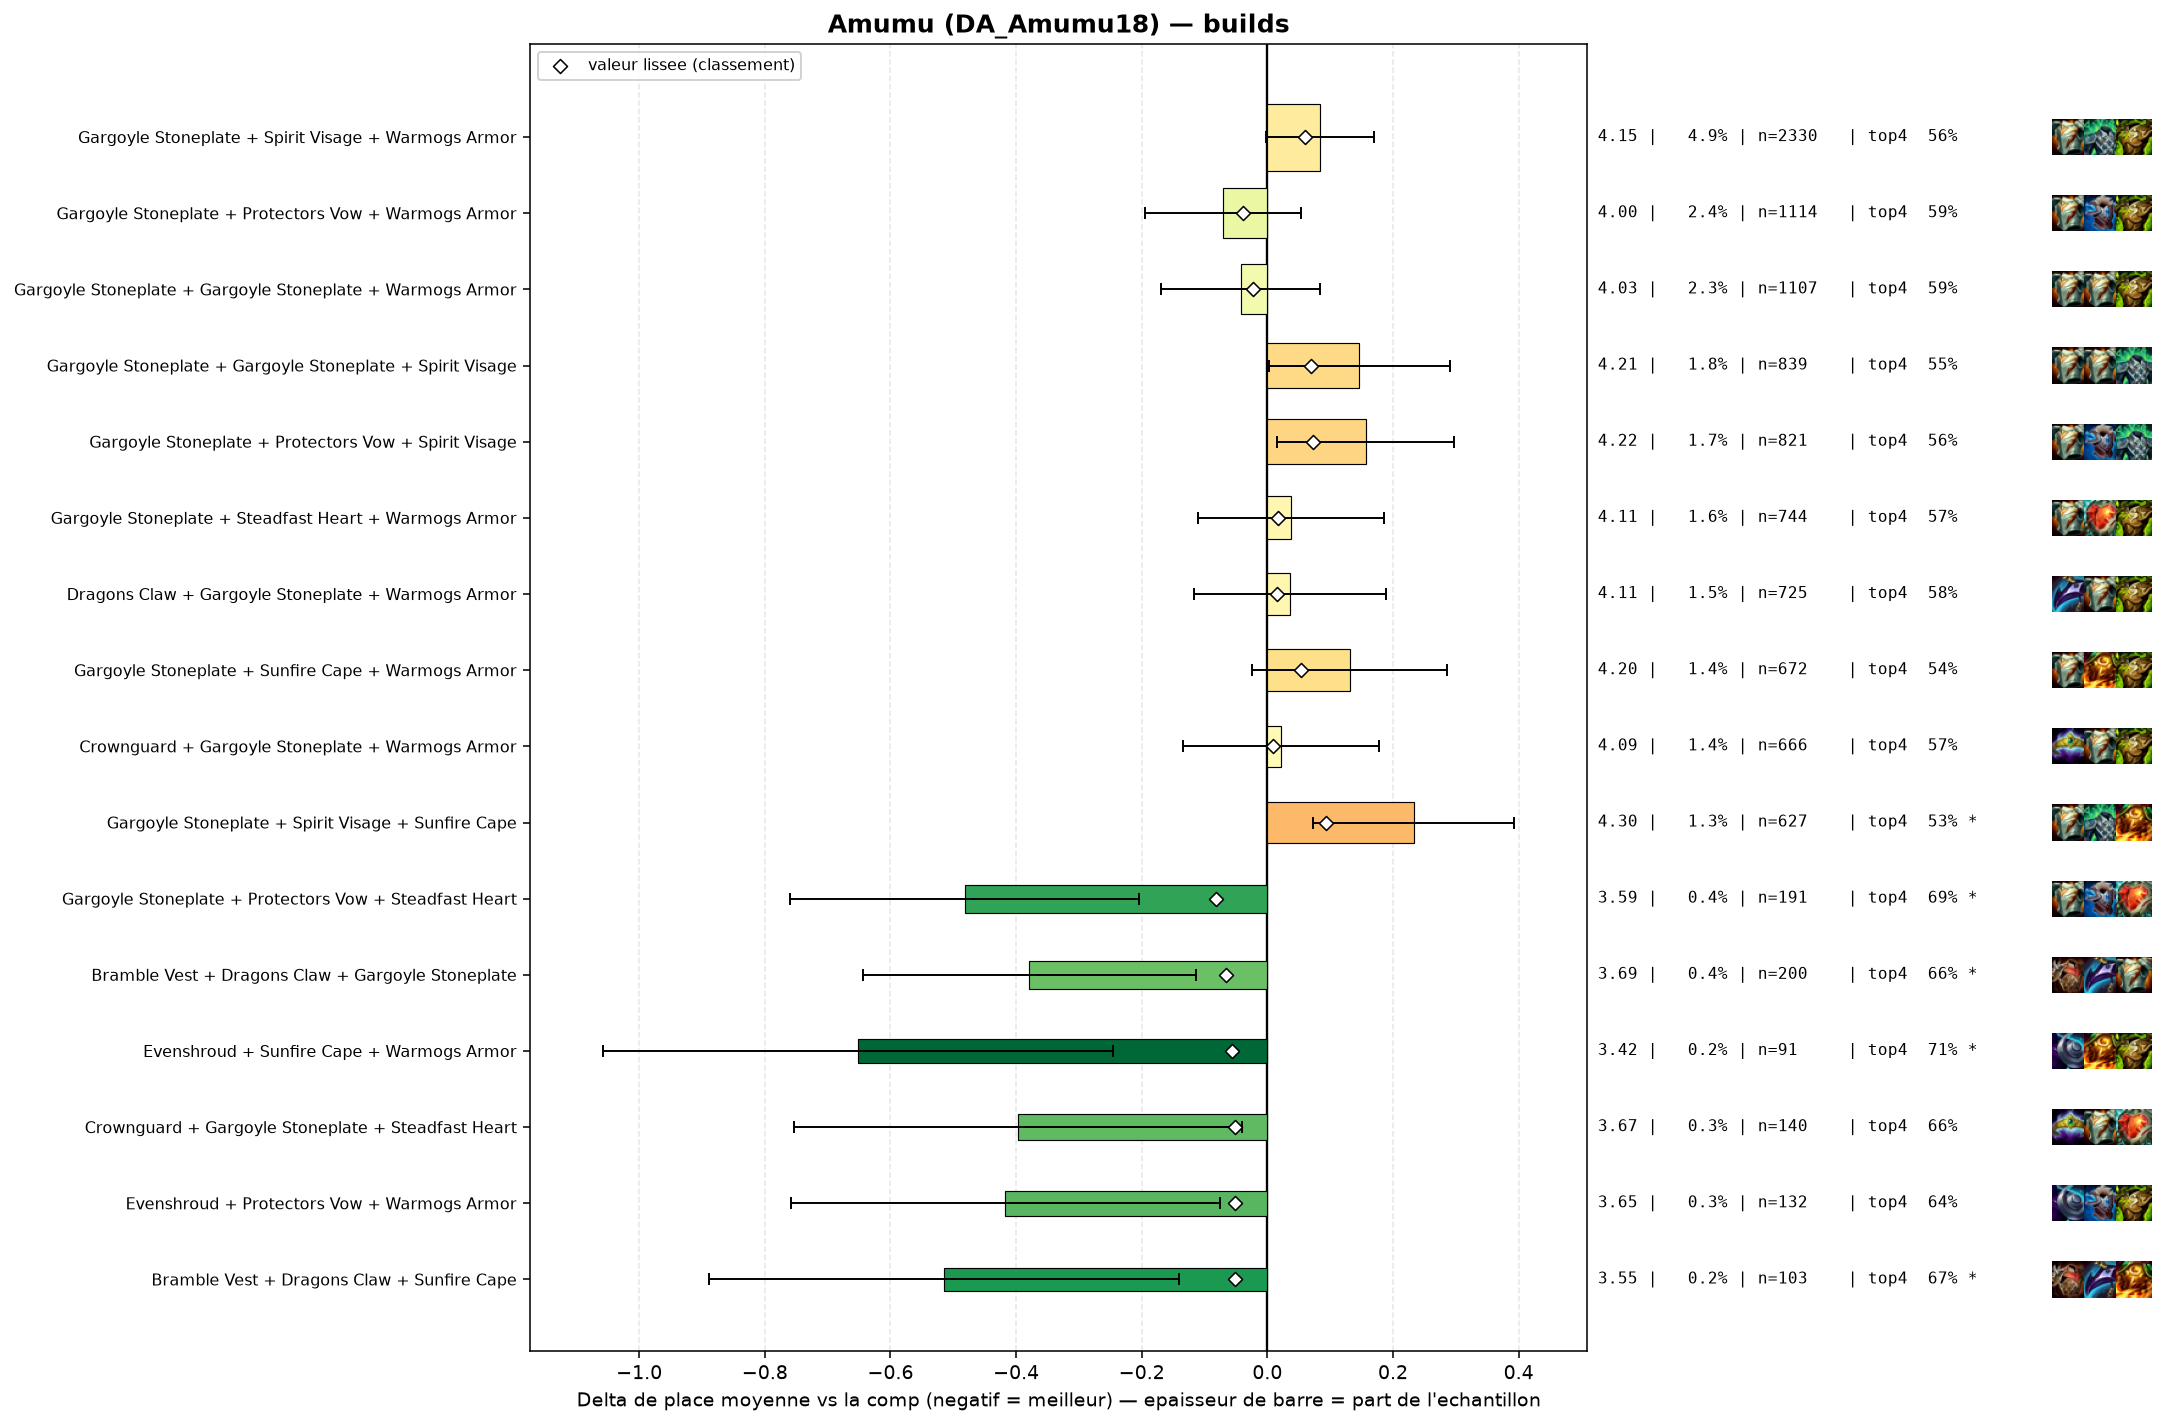

Values plotted in this chart, from the file beside it:
group, label, n, share, avg_place, shrunk_avg, score, d_avg, d_avg_pess, impact, d_top4, win, top2, top4, sd, z, p, significant
pepite, Gargoyle Stoneplate + Protectors Vow + S…, 191, 0.004034, 3.586, 3.988, -0.081, -0.482, -0.205, 0.0003, 0.1048, 0.1623, 0.3455, 0.6859, 1.953, -3.4, 0.00066, True
pepite, Bramble Vest + Dragons Claw + Gargoyle S…, 200, 0.004225, 3.69, 4.003, -0.066, -0.379, -0.114, 0.0003, 0.0789, 0.165, 0.305, 0.66, 1.906, -2.8, 0.00509, True
pepite, Evenshroud + Sunfire Cape + Warmogs Armo…, 91, 0.001922, 3.418, 4.012, -0.057, -0.651, -0.245, 0.0001, 0.1332, 0.2198, 0.3626, 0.7143, 1.973, -3.14, 0.00166, True
pepite, Crownguard + Gargoyle Stoneplate + Stead…, 140, 0.002957, 3.671, 4.017, -0.051, -0.397, -0.04, 0.0002, 0.0761, 0.2, 0.3786, 0.6571, 2.153, -2.18, 0.02928, False
pepite, Evenshroud + Protectors Vow + Warmogs Ar…, 132, 0.002788, 3.652, 4.018, -0.051, -0.417, -0.075, 0.0001, 0.0553, 0.2197, 0.3485, 0.6364, 2.004, -2.39, 0.01695, False
pepite, Bramble Vest + Dragons Claw + Sunfire Ca…, 103, 0.002176, 3.553, 4.018, -0.051, -0.515, -0.141, 0.0001, 0.0888, 0.1845, 0.3495, 0.6699, 1.935, -2.7, 0.00695, True
, Protectors Vow + Protectors Vow + Spirit…, 77, 0.001626, 3.429, 4.02, -0.048, -0.64, -0.143, 0.0001, 0.1072, 0.2727, 0.4545, 0.6883, 2.224, -2.52, 0.01162, False
, Bramble Vest + Gargoyle Stoneplate + War…, 612, 0.01293, 3.948, 4.021, -0.047, -0.121, 0.0, 0.0006, 0.0088, 0.1438, 0.2892, 0.5899, 2.031, -1.46, 0.1436, False
, Emblem Brawler + Gargoyle Stoneplate + W…, 75, 0.001584, 3.467, 4.024, -0.044, -0.602, -0.18, 0.0001, 0.1123, 0.16, 0.3733, 0.6933, 1.864, -2.79, 0.00522, True
, Evenshroud + Spirit Visage + Warmogs Arm…, 135, 0.002852, 3.726, 4.026, -0.043, -0.343, 0.0, 0.0001, 0.056, 0.2148, 0.3852, 0.637, 2.172, -1.83, 0.06716, False
, Bramble Vest + Gargoyle Stoneplate + Pro…, 127, 0.002683, 3.724, 4.028, -0.041, -0.344, 0.0, 0.0001, 0.0489, 0.1496, 0.3465, 0.6299, 1.991, -1.95, 0.05173, False
, Evenshroud + Protectors Vow + Sunfire Ca…, 85, 0.001795, 3.576, 4.028, -0.041, -0.492, -0.084, 0.0001, 0.113, 0.1765, 0.2941, 0.6941, 1.918, -2.36, 0.01814, False
, Bramble Vest + Sunfire Cape + Warmogs Ar…, 82, 0.001732, 3.561, 4.028, -0.04, -0.508, -0.07, 0.0001, 0.0897, 0.1951, 0.3902, 0.6707, 2.019, -2.27, 0.02292, False
, Emblem Vanguard + Gargoyle Stoneplate + …, 118, 0.002493, 3.72, 4.03, -0.039, -0.348, 0.0, 0.0001, 0.0715, 0.1525, 0.2966, 0.6525, 1.974, -1.91, 0.05565, False
populaire, Gargoyle Stoneplate + Protectors Vow + W…, 1114, 0.02353, 3.998, 4.031, -0.038, -0.07, 0.0, 0.0009, 0.006, 0.1517, 0.2926, 0.5871, 2.087, -1.11, 0.266, False
, Protectors Vow + Spirit Visage + Steadfa…, 123, 0.002598, 3.756, 4.033, -0.036, -0.312, 0.0, 0.0001, 0.0612, 0.1789, 0.3659, 0.6423, 2.188, -1.58, 0.1136, False
, Spirit Visage + Steadfast Heart + Sunfir…, 101, 0.002133, 3.693, 4.032, -0.036, -0.376, 0.0, 0.0001, 0.0823, 0.1485, 0.3762, 0.6634, 2.033, -1.85, 0.06372, False
, Bramble Vest + Evenshroud + Warmogs Armo…, 83, 0.001753, 3.627, 4.033, -0.036, -0.442, -0.02, 0.0001, 0.0575, 0.1566, 0.3735, 0.6386, 1.962, -2.05, 0.04027, False
, Bramble Vest + Evenshroud + Sunfire Cape, 51, 0.001077, 3.373, 4.033, -0.036, -0.696, -0.093, 0.0, 0.0856, 0.2353, 0.4902, 0.6667, 2.196, -2.26, 0.02367, False
, Crownguard + Gargoyle Stoneplate + Prote…, 251, 0.005302, 3.904, 4.034, -0.034, -0.164, 0.0, 0.0002, 0.0365, 0.1554, 0.3227, 0.6175, 2.162, -1.2, 0.2301, False
, Evenshroud + Spirit Visage + Steadfast H…, 70, 0.001479, 3.571, 4.034, -0.034, -0.497, 0.0, 0.0001, 0.0904, 0.2143, 0.4143, 0.6714, 2.175, -1.91, 0.05599, False
, Evenshroud + Steadfast Heart + Warmogs A…, 68, 0.001436, 3.574, 4.035, -0.033, -0.495, -0.04, 0.0, 0.0954, 0.1471, 0.3382, 0.6765, 1.912, -2.13, 0.03292, False
, Crownguard + Evenshroud + Spirit Visage, 67, 0.001415, 3.567, 4.035, -0.033, -0.501, 0.0, 0.0, 0.0756, 0.2388, 0.3731, 0.6567, 2.125, -1.93, 0.05355, False
, Dragons Claw + Ionic Spark + Sunfire Cap…, 43, 0.0009083, 3.302, 4.035, -0.033, -0.766, -0.184, 0.0, 0.1864, 0.2791, 0.3721, 0.7674, 1.947, -2.58, 0.00991, False
, Ionic Spark + Protectors Vow + Warmogs A…, 56, 0.001183, 3.5, 4.037, -0.032, -0.569, -0.002, 0.0, 0.0618, 0.25, 0.4107, 0.6429, 2.163, -1.97, 0.04929, False
, Ionic Spark + Protectors Vow + Sunfire C…, 53, 0.00112, 3.472, 4.037, -0.032, -0.597, -0.077, 0.0, 0.0793, 0.1698, 0.3962, 0.6604, 1.929, -2.25, 0.02437, False
, Emblem Brawler + Gargoyle Stoneplate + S…, 50, 0.001056, 3.46, 4.038, -0.031, -0.609, -0.006, 0.0, 0.0789, 0.26, 0.42, 0.66, 2.174, -1.98, 0.04792, False
, Adaptive Helm + Dragons Claw + Warmogs A…, 46, 0.0009717, 3.391, 4.037, -0.031, -0.677, -0.058, 0.0, 0.0276, 0.2826, 0.5, 0.6087, 2.141, -2.14, 0.03203, False
, Bramble Vest + Evenshroud + Gargoyle Sto…, 107, 0.00226, 3.776, 4.039, -0.03, -0.293, 0.0, 0.0001, 0.0171, 0.1869, 0.3364, 0.5981, 2.043, -1.48, 0.1386, False
, Bramble Vest + Protectors Vow + Spirit V…, 93, 0.001964, 3.731, 4.038, -0.03, -0.337, 0.0, 0.0001, 0.1394, 0.1398, 0.2473, 0.7204, 1.935, -1.68, 0.09306, False
, Adaptive Helm + Evenshroud + Protectors …, 55, 0.001162, 3.527, 4.039, -0.03, -0.541, -0.018, 0.0, 0.1462, 0.1636, 0.4, 0.7273, 1.98, -2.03, 0.04279, False
, Bramble Vest + Dragons Claw + Steadfast …, 55, 0.001162, 3.527, 4.039, -0.03, -0.541, -0.04, 0.0, 0.128, 0.1273, 0.3818, 0.7091, 1.896, -2.12, 0.03436, False
, Dragons Claw + Gargoyle Stoneplate + Gar…, 128, 0.002704, 3.828, 4.04, -0.029, -0.24, 0.0, 0.0001, 0.0596, 0.1328, 0.3281, 0.6406, 2.031, -1.34, 0.1811, False
, Emblem Vanguard + Gargoyle Stoneplate + …, 91, 0.001922, 3.736, 4.039, -0.029, -0.332, 0.0, 0.0001, 0.0893, 0.1209, 0.2967, 0.6703, 1.932, -1.64, 0.1012, False
, Bramble Vest + Evenshroud + Spirit Visag…, 69, 0.001457, 3.638, 4.039, -0.029, -0.431, 0.0, 0.0, 0.0711, 0.2174, 0.3768, 0.6522, 2.147, -1.67, 0.09565, False
, Dragons Claw + Protectors Vow + Spirit V…, 123, 0.002598, 3.821, 4.04, -0.028, -0.247, 0.0, 0.0001, 0.0449, 0.1789, 0.3415, 0.626, 2.164, -1.27, 0.2053, False
, Gargoyle Stoneplate + Ionic Spark + Prot…, 100, 0.002112, 3.78, 4.041, -0.028, -0.289, 0.0, 0.0001, 0.0489, 0.16, 0.37, 0.63, 2.096, -1.38, 0.1689, False
, Protectors Vow + Warmogs Armor + Warmogs…, 65, 0.001373, 3.631, 4.04, -0.028, -0.438, 0.0, 0.0, 0.0343, 0.2154, 0.3692, 0.6154, 2.05, -1.72, 0.08531, False
, Crownguard + Steadfast Heart + Warmogs A…, 93, 0.001964, 3.763, 4.041, -0.027, -0.305, 0.0, 0.0001, 0.0963, 0.1613, 0.3333, 0.6774, 2.066, -1.42, 0.1547, False
, Bramble Vest + Crownguard + Warmogs Armo…, 68, 0.001436, 3.662, 4.041, -0.027, -0.407, 0.0, 0.0, 0.1101, 0.1912, 0.3382, 0.6912, 2.077, -1.61, 0.1065, False
, Gargoyle Stoneplate + Ionic Spark + Sunf…, 120, 0.002535, 3.842, 4.043, -0.026, -0.227, 0.0, 0.0001, 0.0439, 0.1583, 0.3417, 0.625, 2.094, -1.19, 0.2357, False
, Bramble Vest + Evenshroud + Protectors V…, 47, 0.0009928, 3.511, 4.042, -0.026, -0.558, 0.0, 0.0, 0.1211, 0.1489, 0.4255, 0.7021, 2.041, -1.87, 0.06102, False
, Evenshroud + Protectors Vow + Spirit Vis…, 142, 0.002999, 3.873, 4.043, -0.025, -0.195, 0.0, 0.0001, 0.0316, 0.2183, 0.338, 0.6127, 2.194, -1.06, 0.2894, False
, Dragons Claw + Evenshroud + Spirit Visag…, 54, 0.001141, 3.611, 4.044, -0.025, -0.457, 0.0, 0.0, 0.0671, 0.2407, 0.4074, 0.6481, 2.231, -1.51, 0.1321, False
, Bramble Vest + Ionic Spark + Warmogs Arm…, 50, 0.001056, 3.58, 4.044, -0.025, -0.489, 0.0, 0.0, 0.0589, 0.16, 0.4, 0.64, 2.07, -1.67, 0.09525, False
, Adaptive Helm + Protectors Vow + Protect…, 41, 0.000866, 3.463, 4.043, -0.025, -0.605, 0.0, 0.0, 0.0531, 0.2195, 0.439, 0.6341, 2.096, -1.85, 0.06466, False
, Adaptive Helm + Steadfast Heart + Warmog…, 59, 0.001246, 3.661, 4.045, -0.024, -0.408, 0.0, 0.0, 0.0969, 0.1695, 0.322, 0.678, 1.962, -1.59, 0.1109, False
, Crownguard + Ionic Spark + Warmogs Armor, 49, 0.001035, 3.571, 4.044, -0.024, -0.497, 0.0, 0.0, 0.1332, 0.1837, 0.3469, 0.7143, 1.917, -1.81, 0.06958, False
populaire, Gargoyle Stoneplate + Gargoyle Stoneplat…, 1107, 0.02338, 4.026, 4.046, -0.023, -0.042, 0.0, 0.0005, 0.0097, 0.15, 0.2836, 0.5908, 2.126, -0.66, 0.5119, False
, Evenshroud + Gargoyle Stoneplate + Spiri…, 357, 0.007541, 3.986, 4.046, -0.023, -0.083, 0.0, 0.0002, 0.0268, 0.1401, 0.2493, 0.6078, 1.987, -0.78, 0.4341, False
, Protectors Vow + Protectors Vow + Warmog…, 144, 0.003042, 3.896, 4.046, -0.023, -0.173, 0.0, 0.0001, 0.0648, 0.1042, 0.2778, 0.6458, 1.907, -1.09, 0.2778, False
, Emblem Defender + Gargoyle Stoneplate + …, 84, 0.001774, 3.786, 4.046, -0.023, -0.283, 0.0, 0.0, 0.0618, 0.1905, 0.369, 0.6429, 2.183, -1.19, 0.2353, False
, Evenshroud + Steadfast Heart + Sunfire C…, 46, 0.0009717, 3.565, 4.045, -0.023, -0.503, 0.0, 0.0, 0.0928, 0.2174, 0.3696, 0.6739, 2.05, -1.66, 0.096, False
, Bramble Vest + Crownguard + Gargoyle Sto…, 61, 0.001288, 3.705, 4.047, -0.022, -0.364, 0.0, 0.0, 0.0419, 0.2131, 0.3279, 0.623, 2.075, -1.37, 0.1714, False
, Adaptive Helm + Dragons Claw + Spirit Vi…, 47, 0.0009928, 3.596, 4.046, -0.022, -0.473, 0.0, 0.0, 0.0998, 0.1489, 0.3617, 0.6809, 1.864, -1.74, 0.08223, False
, Crownguard + Ionic Spark + Spirit Visage, 40, 0.0008449, 3.525, 4.047, -0.022, -0.544, 0.0, 0.0, 0.1189, 0.225, 0.35, 0.7, 2.049, -1.68, 0.09356, False
, Dragons Claw + Protectors Vow + Steadfas…, 40, 0.0008449, 3.575, 4.049, -0.02, -0.494, 0.0, 0.0, 0.0939, 0.125, 0.4, 0.675, 1.935, -1.61, 0.1069, False
, Protectors Vow + Steadfast Heart + Warmo…, 134, 0.00283, 3.918, 4.05, -0.019, -0.151, 0.0, 0.0001, 0.0383, 0.1493, 0.306, 0.6194, 2.099, -0.83, 0.4065, False
, Bramble Vest + Protectors Vow + Warmogs …, 130, 0.002746, 3.908, 4.049, -0.019, -0.161, 0.0, 0.0001, 0.0343, 0.1462, 0.3154, 0.6154, 2.121, -0.86, 0.3877, False
, Evenshroud + Gargoyle Stoneplate + Stead…, 113, 0.002387, 3.894, 4.05, -0.019, -0.175, 0.0, 0.0, 0.0384, 0.1239, 0.3097, 0.6195, 2.041, -0.91, 0.3633, False
... 139 more rows
